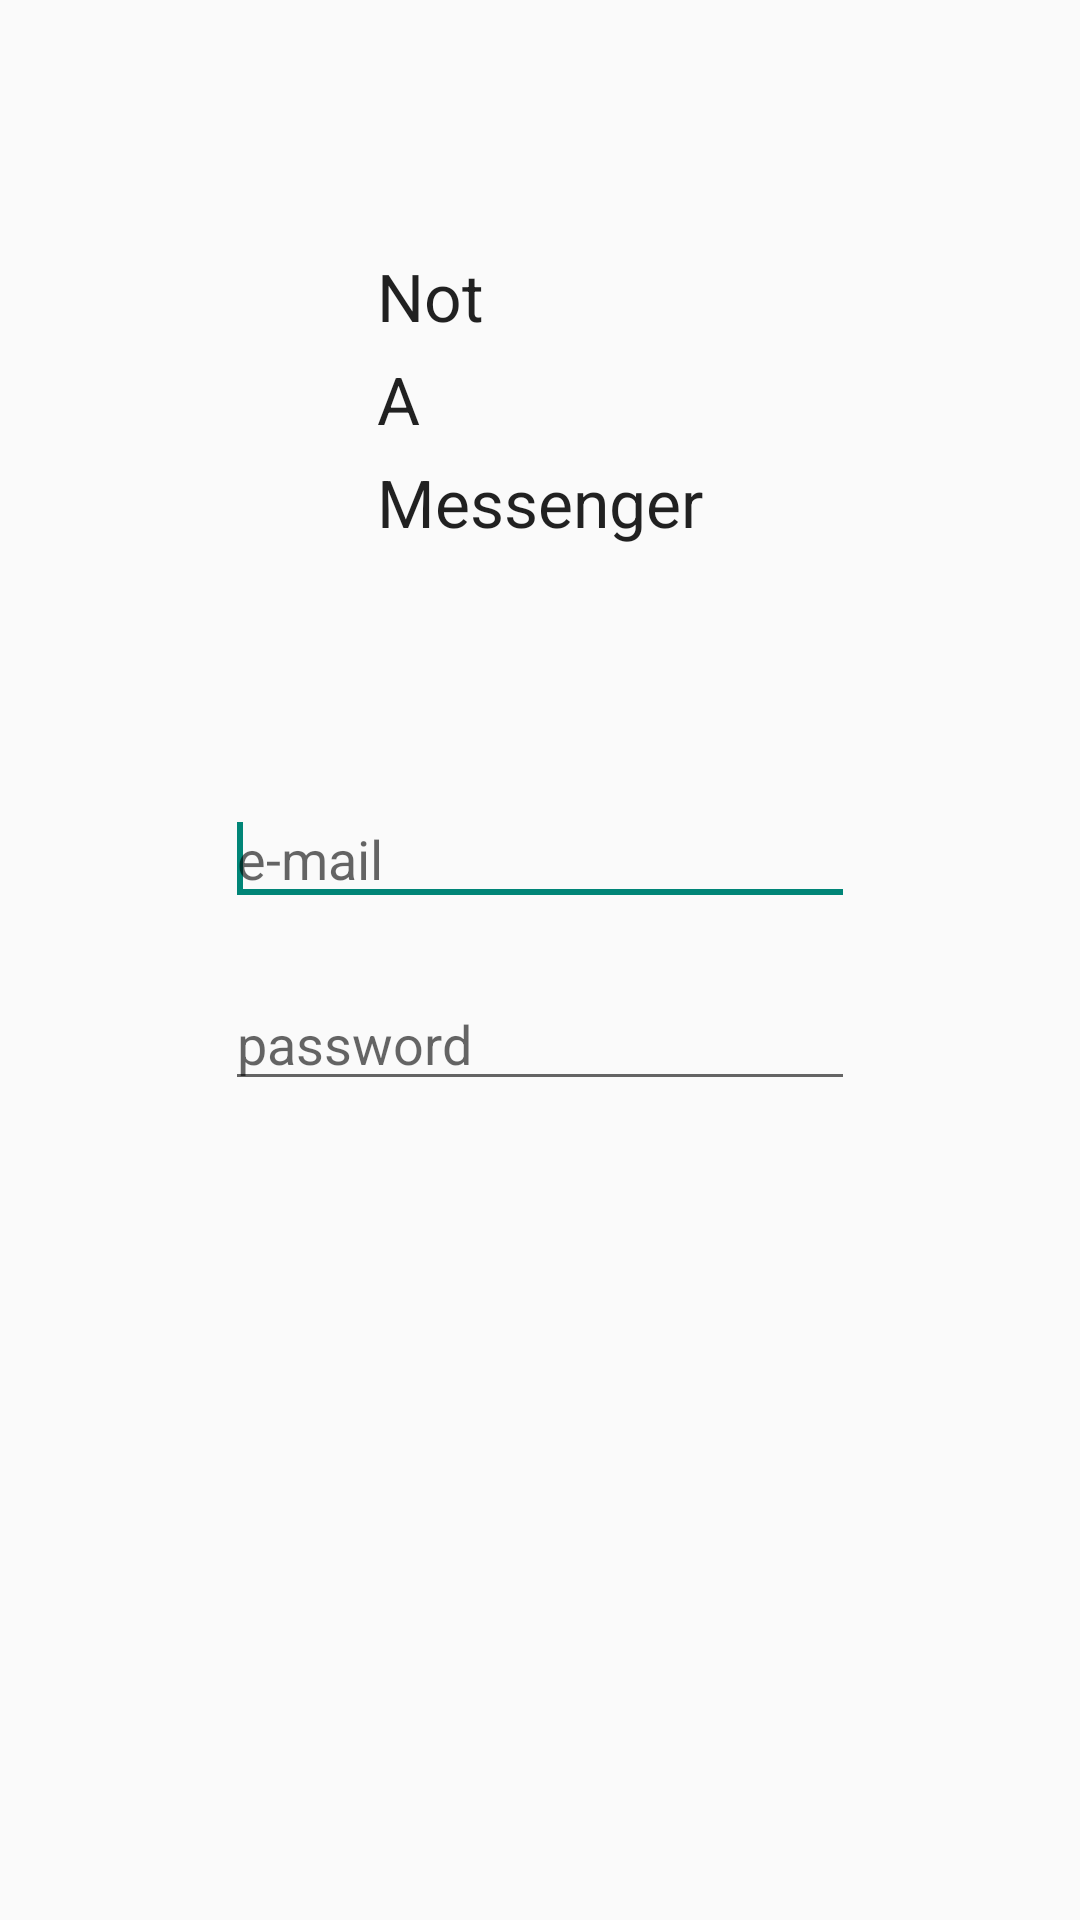

The Android layout XML behind this screen, and the referenced resources:
<!-- AndroidManifest.xml: application theme AppTheme -->
<!-- res/layout/login_view.xml -->
<?xml version="1.0" encoding="utf-8"?>
<RelativeLayout xmlns:android="http://schemas.android.com/apk/res/android"
    android:id="@+id/RelativeLayout1"
    android:layout_width="match_parent"
    android:layout_height="match_parent"
    android:columnCount="2"
    android:orientation="horizontal"
    android:paddingTop="@dimen/activity_vertical_margin" >

    <Space
        android:id="@+id/Space1"
        android:layout_width="wrap_content"
        android:layout_height="wrap_content"
        android:layout_column="1"
        android:layout_gravity="fill_vertical"
        android:layout_row="1" />

    <GridLayout
        android:id="@+id/GridLayout2"
        android:layout_width="294dp"
        android:layout_height="103dp"
        android:layout_below="@+id/GridLayout3"
        android:layout_centerHorizontal="true"
        android:layout_marginTop="82dp"
        android:columnCount="1" >

        <EditText
            android:id="@+id/editText1"
            android:layout_column="0"
            android:layout_gravity="center_horizontal|top"
            android:layout_row="0"
            android:ems="10"
            android:hint="e-mail"
            android:inputType="textEmailAddress"
            android:paddingTop="@dimen/activity_vertical_margin"
            android:textAlignment="inherit" >

            <requestFocus />
        </EditText>

        <EditText
            android:id="@+id/EditText01"
            android:layout_column="0"
            android:layout_gravity="center_horizontal|bottom"
            android:layout_row="0"
            android:ems="10"
            android:hint="password"
            android:inputType="textEmailAddress|textPassword"
            android:textAlignment="inherit"
            android:textIsSelectable="true" />
    </GridLayout>

    <GridLayout
        android:id="@+id/GridLayout3"
        android:layout_width="wrap_content"
        android:layout_height="98dp"
        android:layout_alignParentTop="true"
        android:layout_centerHorizontal="true"
        android:layout_marginTop="84dp"
        android:columnCount="1" >

        <TextView
            android:id="@+id/TextView01"
            android:layout_column="0"
            android:layout_gravity="right|bottom"
            android:layout_row="0"
            android:text="Messenger"
            android:textAppearance="?android:attr/textAppearanceLarge" />

        <TextView
            android:id="@+id/TextView02"
            android:layout_column="0"
            android:layout_gravity="left|center_vertical"
            android:layout_row="0"
            android:text="A"
            android:textAppearance="?android:attr/textAppearanceLarge" />

        <TextView
            android:id="@+id/textView2"
            android:layout_column="0"
            android:layout_gravity="left|top"
            android:layout_row="0"
            android:text="Not"
            android:textAppearance="?android:attr/textAppearanceLarge" />
    </GridLayout>

</RelativeLayout>
<!-- resources referenced by this layout -->
<resources>
  <style name="AppTheme" parent="@style/Theme.AppCompat.Light">
          
      </style>
</resources>
